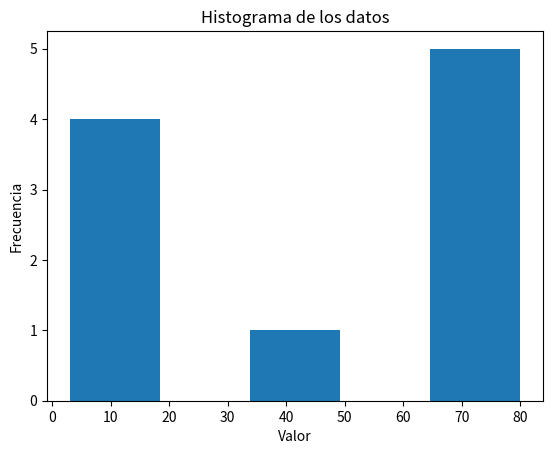
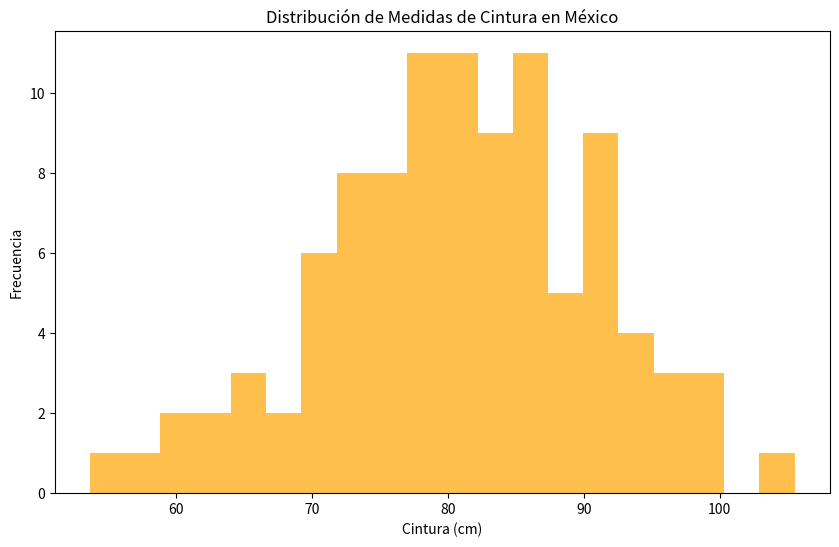
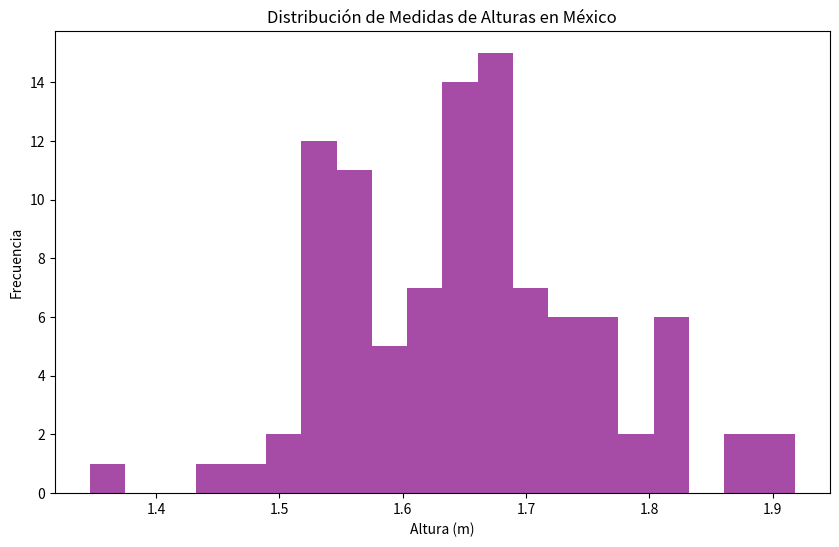

Python code for these plots, in order:
# -*- coding: utf-8 -*-
"""Copia de Estadística.ipynb

Automatically generated by Colab.

Original file is located at
    https://colab.research.google.com/drive/1Kuw5pQ33i6Sox7SYLx8gPKdnbr2Rip-M
"""

import numpy as np

# Datos de ejemplo
data = np.random.randint(0, 100, 10)  # 10 valores aleatorios entre 0 y 100
print(f"Datos: {np.sort(data)}")  # Ordenado para observar los percentiles

# Media
mean = np.mean(data)
print(f"Media: {mean}")

# Mediana
median = np.median(data)
print(f"Mediana: {median}")

# Desviación estándar
std_dev = np.std(data)
print(f"Desviación estándar: {std_dev}")

# Varianza
variance = np.var(data)
print(f"Varianza: {variance}")

# Máximo y mínimo
max_val = np.max(data)
min_val = np.min(data)
print(f"Máximo: {max_val}, Mínimo: {min_val}")

# Percentiles
percentile_25 = np.percentile(data, 25)
percentile_75 = np.percentile(data, 75)
print(f"Percentil 25: {percentile_25}, Percentil 75: {percentile_75}")

# Correlación (ejemplo con dos conjuntos de datos)
data2 = np.random.randint(0, 100, 10)
correlation = np.corrcoef(data, data2)
print(f"Correlación: \n{correlation}")

# Histograma (requiere matplotlib)
import matplotlib.pyplot as plt
plt.hist(data, bins=5)  # bins define el número de barras en el histograma
plt.xlabel("Valor")
plt.ylabel("Frecuencia")
plt.title("Histograma de los datos")
plt.show()

# Ahora ejemplos de estadística con array de numpy de dos dimensiones

# Datos de ejemplo en un array de dos dimensiones (matriz)
data_2d = np.array([[1, 2, 3],
                   [4, 5, 6],
                   [7, 8, 9]])

# Media de todos los elementos
mean_all = np.mean(data_2d)
print(f"Media de todos los elementos: {mean_all}")

# Media por columnas
mean_cols = np.mean(data_2d, axis=0)
print(f"Media por columnas: {mean_cols}")

# Media por filas
mean_rows = np.mean(data_2d, axis=1)
print(f"Media por filas: {mean_rows}")

# Desviación estándar por columnas
std_cols = np.std(data_2d, axis=0)
print(f"Desviación estándar por columnas: {std_cols}")

# Varianza por filas
var_rows = np.var(data_2d, axis=1)
print(f"Varianza por filas: {var_rows}")


# Máximo y mínimo por columnas
max_cols = np.max(data_2d, axis=0)
min_cols = np.min(data_2d, axis=0)
print(f"Máximo por columnas: {max_cols}, Mínimo por columnas: {min_cols}")

# Percentiles por filas (percentil 50 = mediana)
percentile_50_rows = np.percentile(data_2d, 50, axis=1)
print(f"Percentil 50 (mediana) por filas: {percentile_50_rows}")

# Correlacion entre columnas (primera y segunda columna)
correlation = np.corrcoef(data_2d[:, 0], data_2d[:, 1])
print(f"Correlación entre la primera y segunda columna: \n{correlation}")

# Array de numpy de 2 dimensiones donde la primera columna represente la altura
# de las personas en México y la segunda representa la medida de su cintura

import numpy as np

# Generar datos aleatorios para altura y cintura
altura = np.random.normal(loc=1.65, scale=0.1, size=100)  # Altura en metros (media 1.65, desviación estándar 0.1)
cintura = np.random.normal(loc=80, scale=10, size=100)  # Cintura en cm (media 80, desviación estándar 10)


# Crear el array de NumPy de dos dimensiones
datos_mexico = np.column_stack((altura, cintura))

"""# Analice los datos_mexico utilizando estadística básica y genere un histograma para la altura y otro para la cintura"""

#se define cintura
cintura = datos_mexico[:,1]

print(f"Media de cintura: {np.mean(cintura):.2f} cm")
print(f"Mediana de cintura: {np.median(cintura): .2f} cm")
print(f"Desviación estándar de cintura: {np.std(cintura):.2f} metros")
print(f"cintura mínima: {np.min(cintura):.2f} metros")
print(f"cintura máxima: {np.max(cintura):.2f} metros")
print(f"Percentil 25 de cintura: {np.percentile(cintura, 25):.2f} metros")
print(f"Percentil 75 de cintura: {np.percentile(cintura, 75):.2f} metros")

# Visualización de cintura
plt.figure(figsize=(10, 6))
plt.hist(cintura, bins=20, color='orange', alpha=0.7)
plt.title('Distribución de Medidas de Cintura en México')
plt.xlabel('Cintura (cm)')
plt.ylabel('Frecuencia')
plt.show()

altura = datos_mexico[:,0]

print(f"Media de altura: {np.mean(altura):.2f} m")
print(f"Mediana de altura: {np.median(altura): .2f} m")
print(f"Desviación estándar de altura: {np.std(altura):.2f} metros")
print(f"Altura mínima: {np.min(altura):.2f} metros")
print(f"Altura máxima: {np.max(altura):.2f} metros")
print(f"Percentil 25 de altura: {np.percentile(altura, 25):.2f} metros")
print(f"Percentil 75 de altura: {np.percentile(altura, 75):.2f} metros")

# Visualización de altura
plt.figure(figsize=(10, 6))
plt.hist(altura, bins=20, color='purple', alpha=0.7)#purple
plt.title('Distribución de Medidas de Alturas en México')
plt.xlabel('Altura (m)')
plt.ylabel('Frecuencia')
plt.show()
